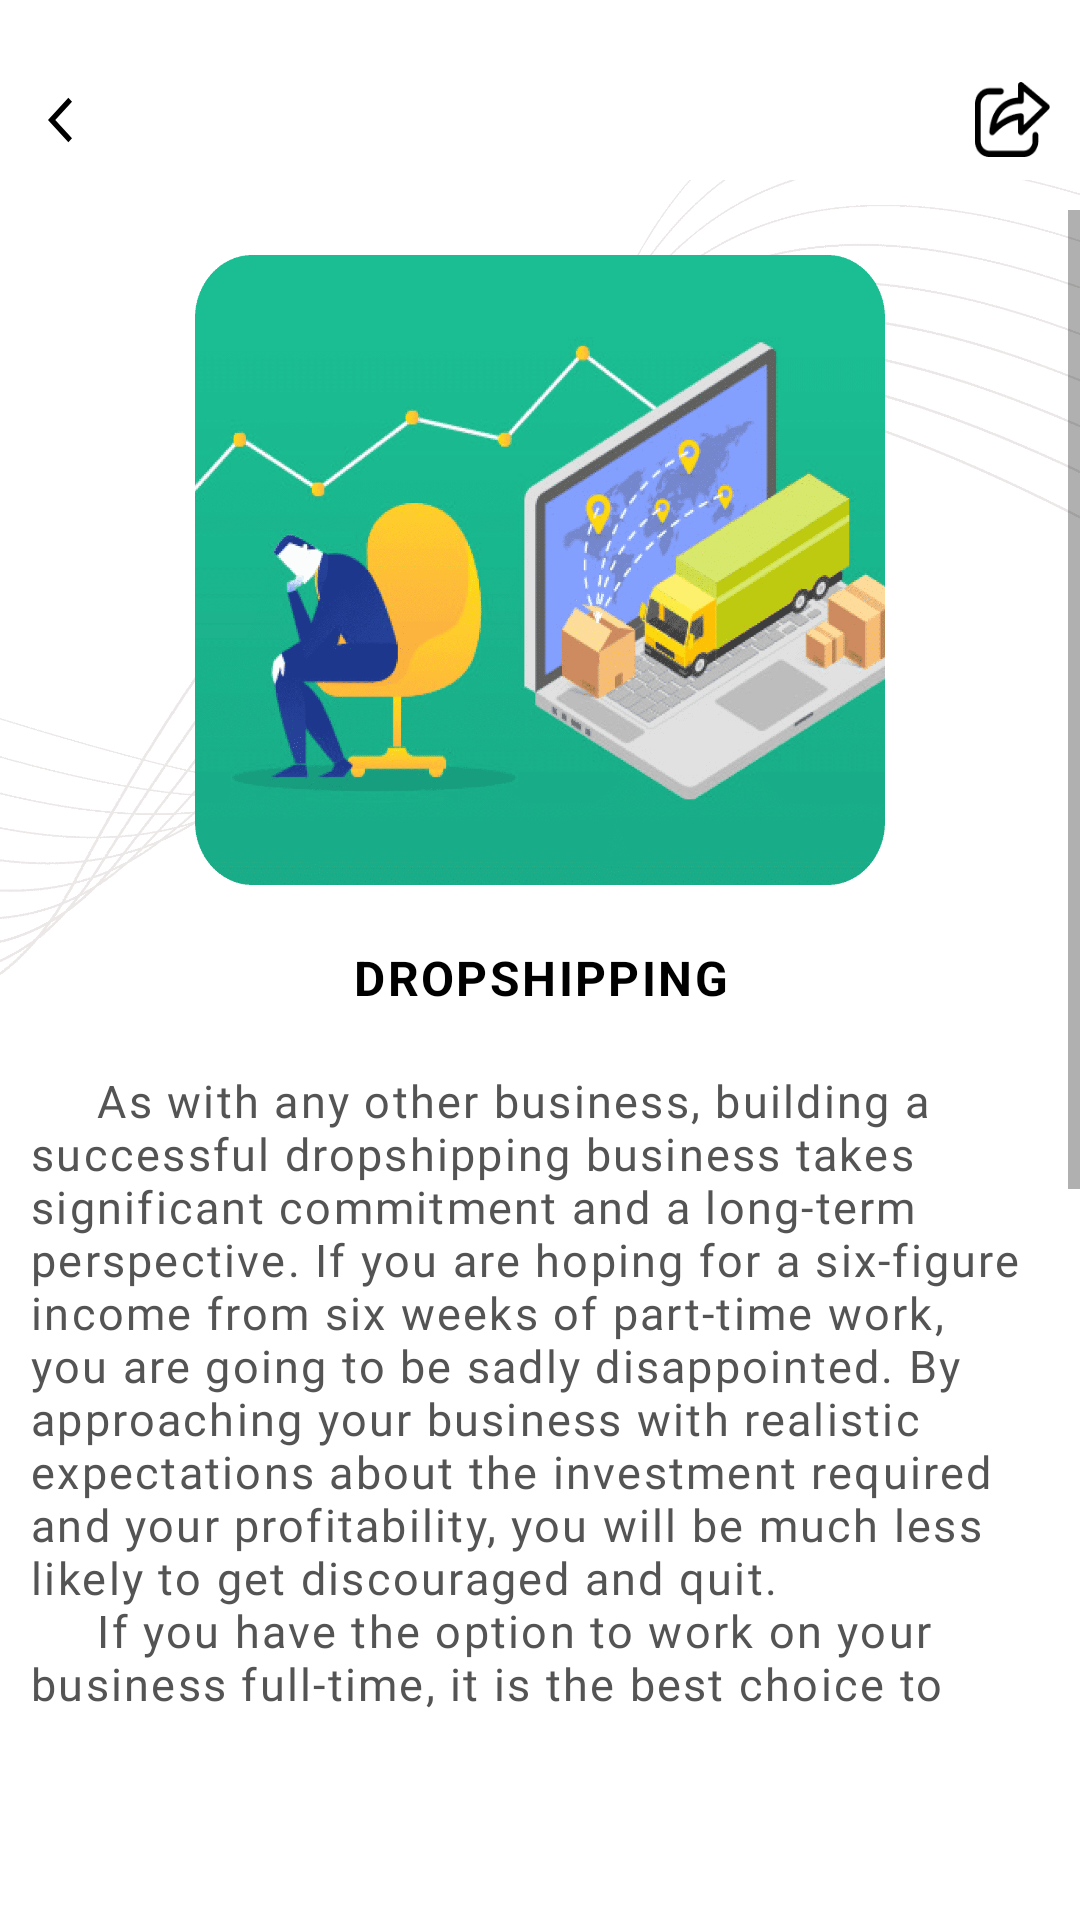

Produce the Android XML layout that renders to this screen, including the resource entries it uses.
<!-- AndroidManifest.xml: application theme Theme.Best20ways -->
<!-- res/layout/activity_drop_shipping.xml -->
<?xml version="1.0" encoding="utf-8"?>
<RelativeLayout xmlns:android="http://schemas.android.com/apk/res/android"
    xmlns:app="http://schemas.android.com/apk/res-auto"
    xmlns:tools="http://schemas.android.com/tools"
    android:layout_width="match_parent"
    android:layout_height="match_parent"
    android:background="@drawable/back3"
    tools:context=".DropShippingActivity">
    <RelativeLayout
        android:id="@+id/rl1"
        android:layout_width="match_parent"
        android:layout_height="70dp">

        <androidx.appcompat.widget.Toolbar
            android:id="@+id/toolbar"
            android:layout_width="match_parent"
            android:layout_height="40dp"
            android:layout_marginTop="20dp"
            android:background="@color/white"
            app:logo="@drawable/ic_white_arrow">

            <ImageView
                android:id="@+id/share"
                android:layout_width="25dp"
                android:layout_height="25dp"
                android:layout_marginRight="10dp"
                android:layout_gravity="right"
                android:background="@drawable/share"
                android:gravity="center"
                android:orientation="horizontal"></ImageView>

        </androidx.appcompat.widget.Toolbar>
    </RelativeLayout>

    <ScrollView
        android:layout_width="match_parent"
        android:layout_below="@+id/rl1"
        android:layout_above="@+id/native_ads"
        android:layout_height="match_parent">

        <LinearLayout
            android:layout_width="match_parent"
            android:layout_height="match_parent"
            android:orientation="vertical">



            <ImageView
                android:id="@+id/start_now"
                android:layout_width="250dp"
                android:scaleType="fitXY"
                android:padding="10dp"
                android:layout_height="230dp"
                android:layout_gravity="center_horizontal"
                android:layout_marginTop="5dp"
                android:src="@drawable/dropshipping_img" />

            <TextView
                android:layout_width="match_parent"
                android:layout_height="wrap_content"
                android:layout_gravity="center_vertical"
                android:layout_marginTop="10dp"
                android:gravity="center_horizontal"
                android:text="Dropshipping"
                android:textAllCaps="true"
                android:textColor="#000"
                android:letterSpacing=".05"
                android:textSize="16dp"
                android:textStyle="bold" />

            <TextView
                android:layout_width="match_parent"
                android:layout_height="wrap_content"
                android:layout_marginLeft="10dp"
                android:layout_marginTop="20dp"
                android:layout_marginRight="10dp"
                android:fontFamily="@font/inder"
                android:gravity="start"
                android:letterSpacing=".05"
                android:text="@string/dropshipping"
                android:textColor="@color/gray"
                android:textSize="15dp" />

        </LinearLayout>
    </ScrollView>
    <LinearLayout
        android:id="@+id/native_ads"
        android:layout_width="match_parent"
        android:layout_height="70dp"
        android:layout_alignParentBottom="true"
        android:orientation="vertical"/>

</RelativeLayout>
<!-- resources referenced by this layout -->
<resources>
  <color name="gray">#545454</color>
  <color name="white">#FFFFFFFF</color>
  <!-- drawable back3: png bitmap (drawable, 23760 bytes) -->
  <!-- drawable dropshipping_img: png bitmap (drawable, 123434 bytes) -->
  <!-- drawable ic_white_arrow (drawable) -->
  <vector xmlns:android="http://schemas.android.com/apk/res/android"
      android:width="24dp"
      android:height="18dp"
      android:autoMirrored="true"
      android:tint="#000"
      android:viewportWidth="35"
      android:viewportHeight="24">
      <path
          android:fillColor="@android:color/black"
          android:pathData="M11.67,3.87L9.9,2.1 0,12l9.9,9.9 1.77,-1.77L3.54,12z" />
  </vector>
  <!-- drawable share: png bitmap (drawable, 967 bytes) -->
  <string name="dropshipping">\u0020\u0020\u0020\u0020\u0020As with any other business, building a successful dropshipping business takes significant commitment and a long-term perspective. If you are hoping for a six-figure income from six weeks of part-time work, you are going to be sadly disappointed. By approaching your business with realistic expectations about the investment required and your profitability, you will be much less likely to get discouraged and quit.
       \n\u0020\u0020\u0020\u0020\u0020If you have the option to work on your business full-time, it is the best choice to improve your profit potential and chance of dropshipping success . Focusing all your efforts on marketing is especially helpful in the early days when building momentum is crucial. Based on our experience, it will usually take at least 12 months of full-time work with a strong emphasis on marketing for a dropshipping business to replace an average full-time income of $50,000.
      \n\u0020\u0020\u0020\u0020\u0020All businesses and entrepreneurs are unique, but it is possible Dropshipping to generate  $1,000–$2,000 monthly income stream within 12 months working approximately 10 to 15 hours per week building your business.
      </string>
  <style name="Theme.Best20ways" parent="Theme.MaterialComponents.Light.NoActionBar">
          
          <item name="colorPrimary">@color/purple_500</item>
          <item name="colorPrimaryVariant">@color/purple_700</item>
          <item name="colorOnPrimary">@color/white</item>
          
          <item name="colorSecondary">@color/teal_200</item>
          <item name="colorSecondaryVariant">@color/teal_700</item>
          <item name="colorOnSecondary">@color/black</item>
          <item name="android:windowTranslucentStatus">true</item>
  
          
          <item name="android:statusBarColor" tools:targetApi="l">@android:color/transparent</item>
          
      </style>
  <color name="purple_500">#FF6200EE</color>
  <color name="purple_700">#FF3700B3</color>
  <color name="teal_200">#FF03DAC5</color>
  <color name="teal_700">#FF018786</color>
  <color name="black">#FF000000</color>
</resources>
